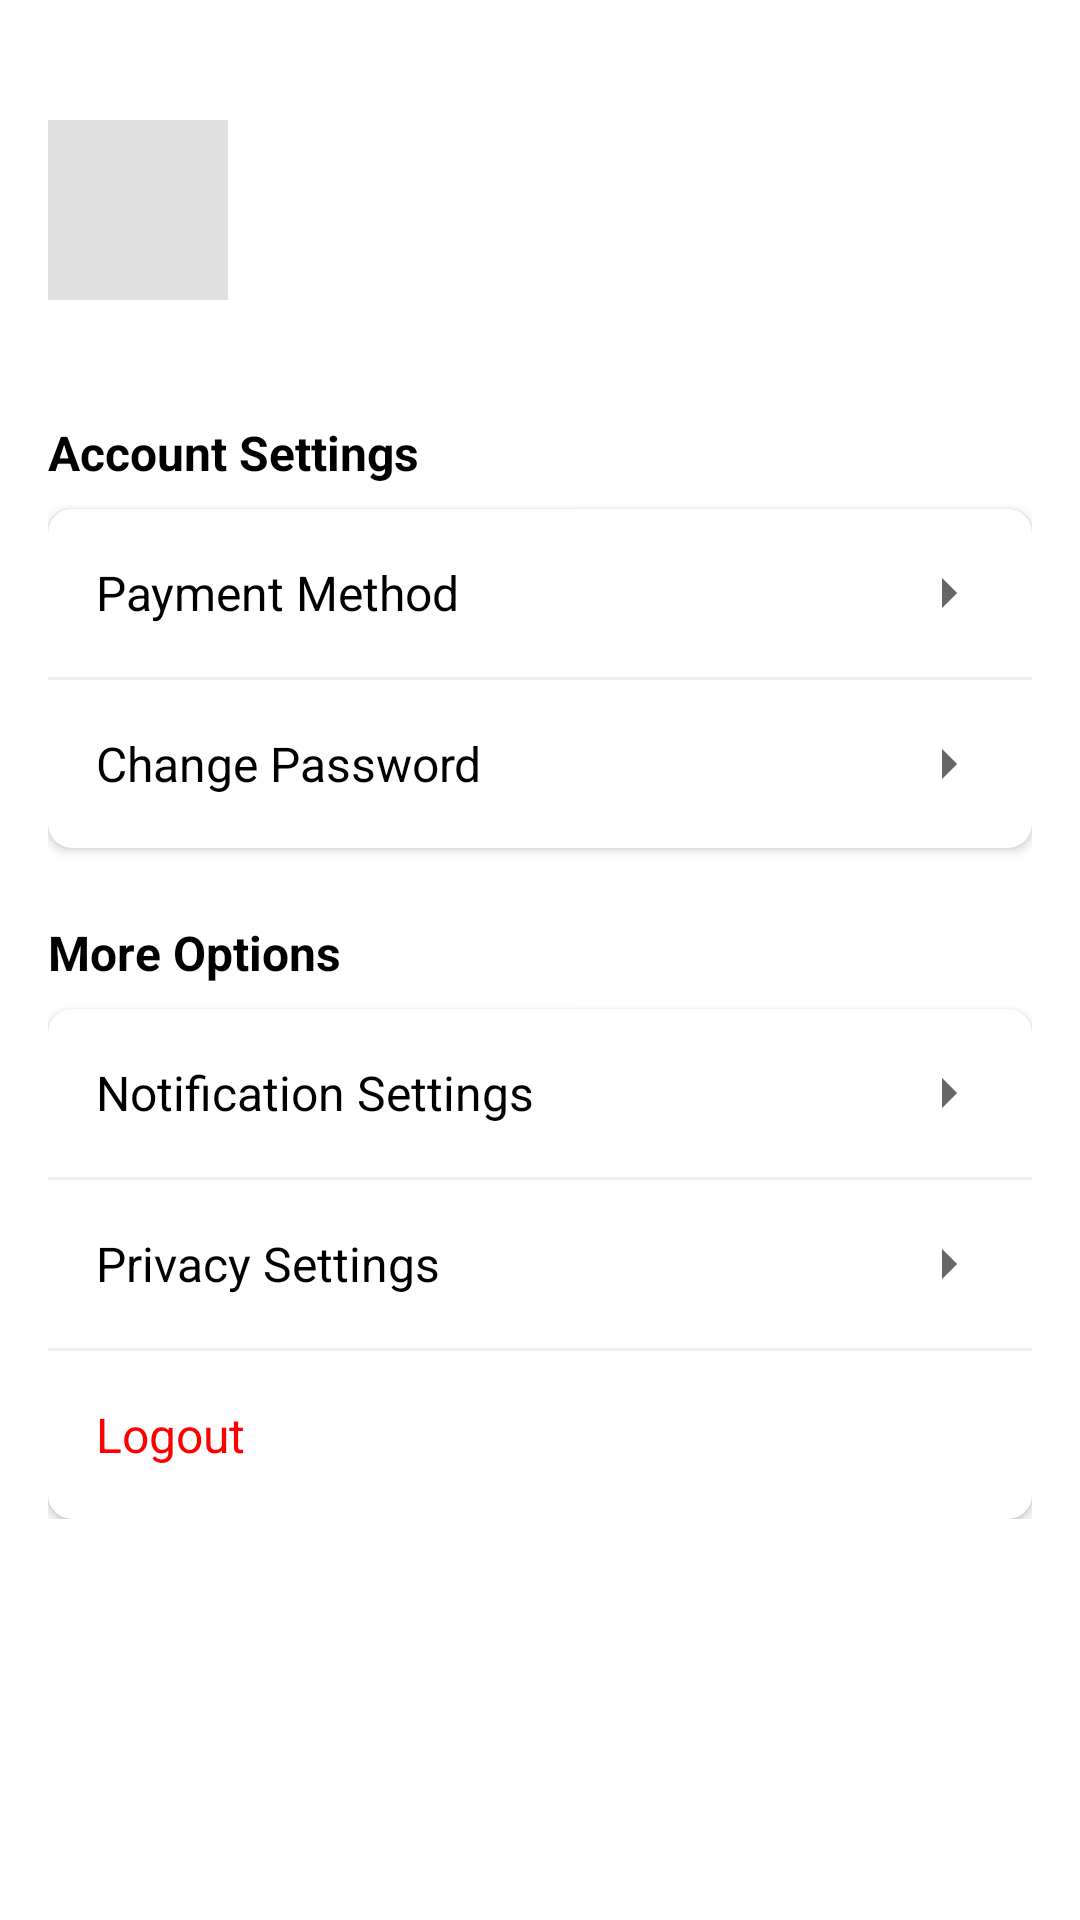

Here is an Android app screen rendered from its layout file. Give the layout XML and the strings, colors and styles it references.
<!-- AndroidManifest.xml: application theme Theme.FarmConnect -->
<!-- res/layout/fragment_profile.xml -->
<?xml version="1.0" encoding="utf-8"?>
<ScrollView xmlns:android="http://schemas.android.com/apk/res/android"
    xmlns:app="http://schemas.android.com/apk/res-auto"
    android:layout_width="match_parent"
    android:layout_height="match_parent"
    android:background="#FFFFFF"
    android:padding="16dp">

    <LinearLayout
        android:layout_width="match_parent"
        android:layout_height="wrap_content"
        android:orientation="vertical">

        
        <LinearLayout
            android:layout_width="match_parent"
            android:layout_height="wrap_content"
            android:orientation="horizontal"
            android:gravity="center_vertical"
            android:paddingVertical="24dp">

            
            <ImageView
                android:layout_width="60dp"
                android:layout_height="60dp"
                android:src="@drawable/ic_profile_placeholder"
                android:background="#E0E0E0"
                android:padding="12dp"
                android:scaleType="centerInside"
                android:layout_marginEnd="16dp" />

            
            <TextView
                android:id="@+id/profileName"
                android:layout_width="wrap_content"
                android:layout_height="wrap_content"
                android:text=""
                android:textSize="20sp"
                android:textStyle="bold"
                android:textColor="#000000" />
        </LinearLayout>

        
        <TextView
            android:layout_width="match_parent"
            android:layout_height="wrap_content"
            android:text="Account Settings"
            android:textSize="16sp"
            android:textStyle="bold"
            android:textColor="#000000"
            android:layout_marginTop="16dp"
            android:layout_marginBottom="8dp" />

        
        <androidx.cardview.widget.CardView
            android:layout_width="match_parent"
            android:layout_height="wrap_content"
            app:cardElevation="2dp"
            app:cardCornerRadius="8dp"
            android:layout_marginBottom="24dp">

            <LinearLayout
                android:layout_width="match_parent"
                android:layout_height="wrap_content"
                android:orientation="vertical">

                
                <LinearLayout
                    android:id="@+id/paymentMethodOption"
                    android:layout_width="match_parent"
                    android:layout_height="wrap_content"
                    android:orientation="horizontal"
                    android:gravity="center_vertical"
                    android:padding="16dp"
                    android:background="?android:attr/selectableItemBackground">

                    <TextView
                        android:layout_width="0dp"
                        android:layout_height="wrap_content"
                        android:layout_weight="1"
                        android:text="Payment Method"
                        android:textSize="16sp"
                        android:textColor="#000000" />

                    <ImageView
                        android:layout_width="24dp"
                        android:layout_height="24dp"
                        android:src="@drawable/ic_arrow_forward"
                        app:tint="#666666" />
                </LinearLayout>

                
                <View
                    android:layout_width="match_parent"
                    android:layout_height="1dp"
                    android:background="#F0F0F0" />

                
                <LinearLayout
                    android:id="@+id/changePasswordOption"
                    android:layout_width="match_parent"
                    android:layout_height="wrap_content"
                    android:orientation="horizontal"
                    android:gravity="center_vertical"
                    android:padding="16dp"
                    android:background="?android:attr/selectableItemBackground">

                    <TextView
                        android:layout_width="0dp"
                        android:layout_height="wrap_content"
                        android:layout_weight="1"
                        android:text="Change Password"
                        android:textSize="16sp"
                        android:textColor="#000000" />

                    <ImageView
                        android:layout_width="24dp"
                        android:layout_height="24dp"
                        android:src="@drawable/ic_arrow_forward"
                        app:tint="#666666" />
                </LinearLayout>

            </LinearLayout>
        </androidx.cardview.widget.CardView>

        
        <TextView
            android:layout_width="match_parent"
            android:layout_height="wrap_content"
            android:text="More Options"
            android:textSize="16sp"
            android:textStyle="bold"
            android:textColor="#000000"
            android:layout_marginBottom="8dp" />

        <androidx.cardview.widget.CardView
            android:layout_width="match_parent"
            android:layout_height="wrap_content"
            app:cardElevation="2dp"
            app:cardCornerRadius="8dp">

            <LinearLayout
                android:layout_width="match_parent"
                android:layout_height="wrap_content"
                android:orientation="vertical">

                
                <LinearLayout
                    android:id="@+id/notificationOption"
                    android:layout_width="match_parent"
                    android:layout_height="wrap_content"
                    android:orientation="horizontal"
                    android:gravity="center_vertical"
                    android:padding="16dp"
                    android:background="?android:attr/selectableItemBackground">

                    <TextView
                        android:layout_width="0dp"
                        android:layout_height="wrap_content"
                        android:layout_weight="1"
                        android:text="Notification Settings"
                        android:textSize="16sp"
                        android:textColor="#000000" />

                    <ImageView
                        android:layout_width="24dp"
                        android:layout_height="24dp"
                        android:src="@drawable/ic_arrow_forward"
                        app:tint="#666666" />
                </LinearLayout>

                
                <View
                    android:layout_width="match_parent"
                    android:layout_height="1dp"
                    android:background="#F0F0F0" />

                
                <LinearLayout
                    android:id="@+id/privacyOption"
                    android:layout_width="match_parent"
                    android:layout_height="wrap_content"
                    android:orientation="horizontal"
                    android:gravity="center_vertical"
                    android:padding="16dp"
                    android:background="?android:attr/selectableItemBackground">

                    <TextView
                        android:layout_width="0dp"
                        android:layout_height="wrap_content"
                        android:layout_weight="1"
                        android:text="Privacy Settings"
                        android:textSize="16sp"
                        android:textColor="#000000" />

                    <ImageView
                        android:layout_width="24dp"
                        android:layout_height="24dp"
                        android:src="@drawable/ic_arrow_forward"
                        app:tint="#666666" />
                </LinearLayout>

                
                <View
                    android:layout_width="match_parent"
                    android:layout_height="1dp"
                    android:background="#F0F0F0" />

                
                <LinearLayout
                    android:id="@+id/logoutOption"
                    android:layout_width="match_parent"
                    android:layout_height="wrap_content"
                    android:orientation="horizontal"
                    android:gravity="center_vertical"
                    android:padding="16dp"
                    android:background="?android:attr/selectableItemBackground">

                    <TextView
                        android:layout_width="0dp"
                        android:layout_height="wrap_content"
                        android:layout_weight="1"
                        android:text="Logout"
                        android:textSize="16sp"
                        android:textColor="#FF0000" />

                    <ImageView
                        android:layout_width="24dp"
                        android:layout_height="24dp"
                        android:src="@drawable/ic_logout"
                        app:tint="#FF0000" />
                </LinearLayout>

            </LinearLayout>
        </androidx.cardview.widget.CardView>

    </LinearLayout>
</ScrollView>
<!-- resources referenced by this layout -->
<resources>
  <!-- drawable ic_arrow_forward (drawable) -->
  <vector xmlns:android="http://schemas.android.com/apk/res/android"
      android:width="24dp"
      android:height="24dp"
      android:viewportWidth="24"
      android:viewportHeight="24">
      <path
          android:fillColor="@android:color/black"
          android:pathData="M10,17l5-5-5-5v10z"/>
  </vector>
  <style name="Theme.FarmConnect" parent="Base.Theme.FarmConnect" />
  <style name="Base.Theme.FarmConnect" parent="Theme.Material3.DayNight.NoActionBar">
          <item name="colorPrimary">@color/primary_blue</item>
          <item name="colorPrimaryVariant">@color/secondary_blue</item>
          <item name="colorOnPrimary">@color/white</item>
          <item name="android:statusBarColor" tools:targetApi="l">?attr/colorPrimaryVariant</item>
      </style>
  <color name="primary_blue">#2196F3</color>
  <color name="secondary_blue">#1976D2</color>
  <color name="white">#FFFFFFFF</color>
</resources>
